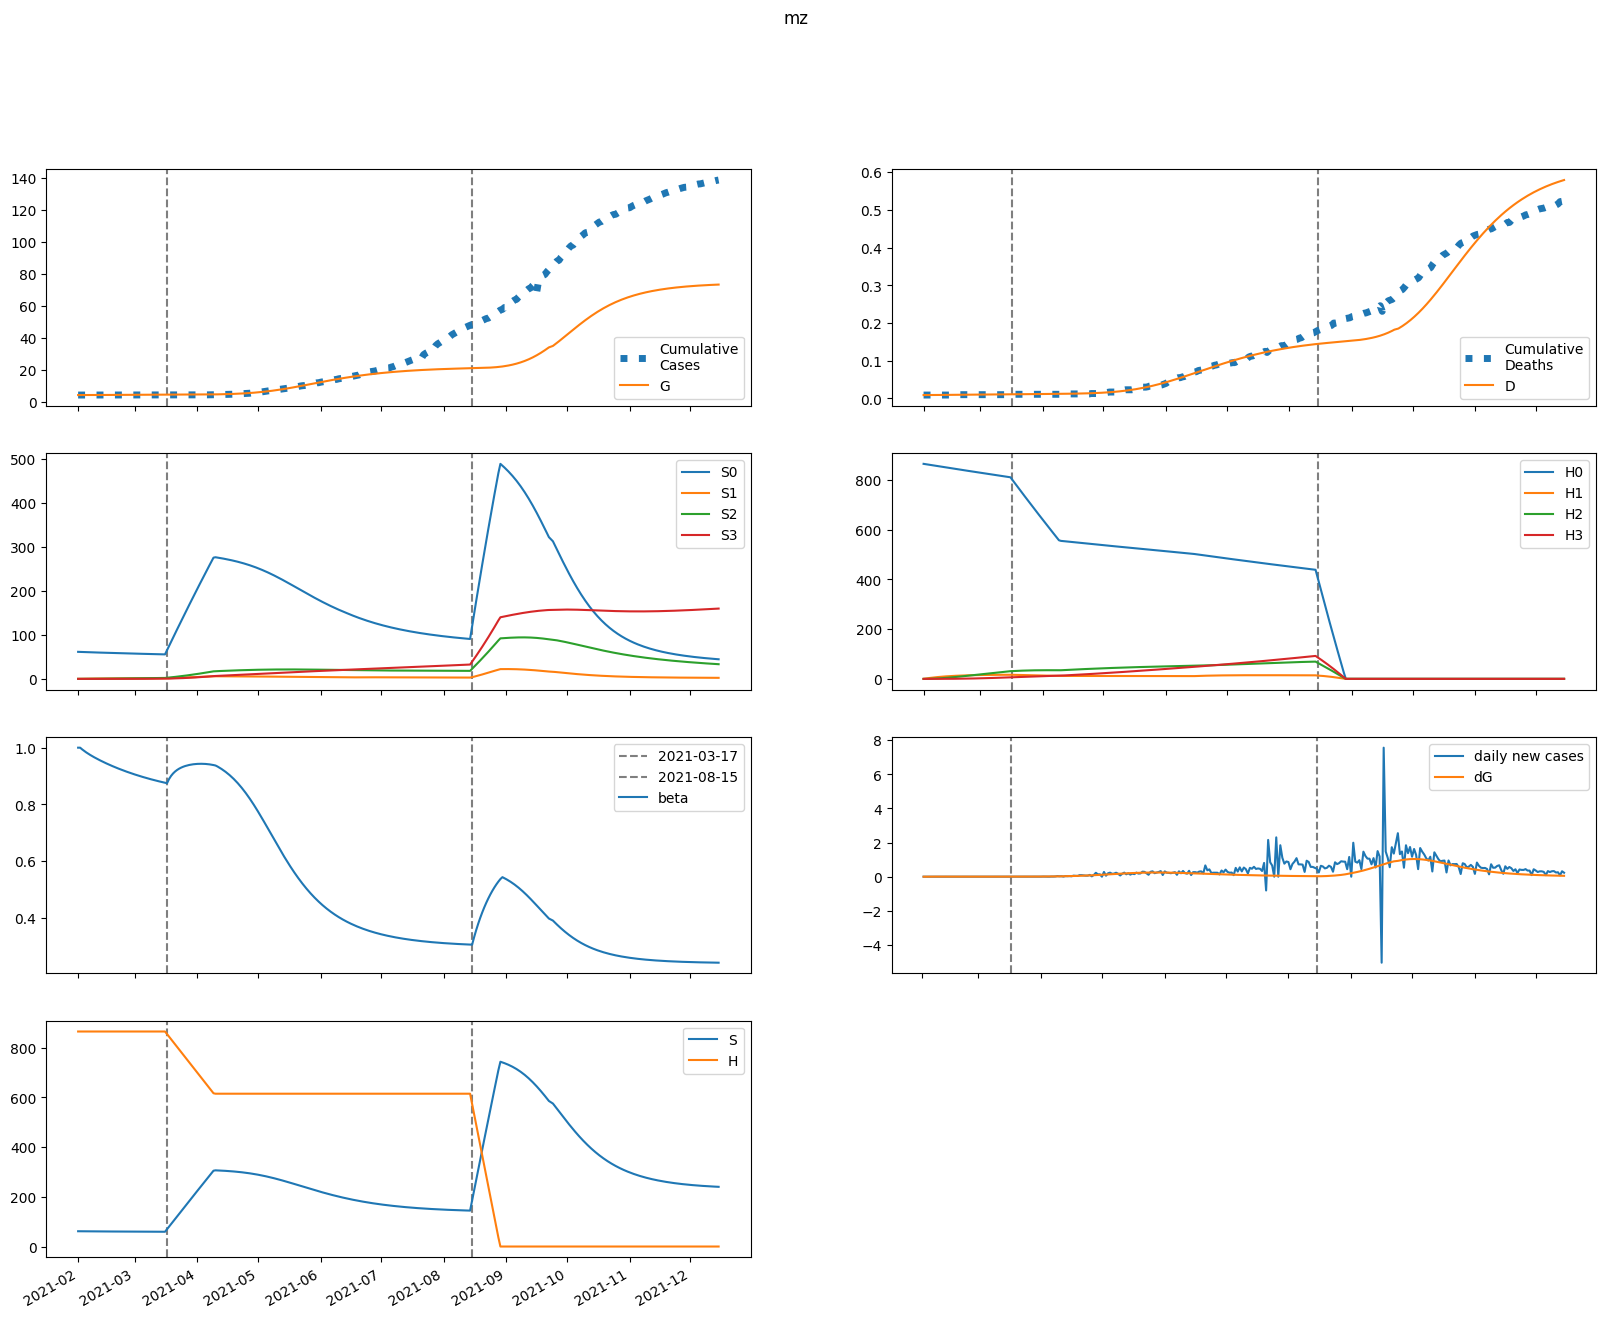

The table this chart was drawn from, first rows:
series, 2021-02-01, 2021-02-02, 2021-02-03, 2021-02-04, 2021-02-05, 2021-02-06, 2021-02-07, 2021-02-08, 2021-02-09, 2021-02-10, 2021-02-11, 2021-02-12, 2021-02-13, 2021-02-14, 2021-02-15, 2021-02-16, 2021-02-17, 2021-02-18, 2021-02-19, 2021-02-20, 2021-02-21, 2021-02-22, 2021-02-23
S, 61451, 61363, 61283, 61208, 61137, 61070, 61005, 60943, 60883, 60824, 60767, 60711, 60656, 60602, 60549, 60498, 60447, 60397, 60348, 60300, 60253, 60207, 60161
E, 0.0, 87.53, 150.4, 195.2, 226.8, 248.7, 263.5, 273.1, 278.9, 281.9, 282.9, 282.3, 280.7, 278.3, 275.4, 272, 268.3, 264.5, 260.5, 256.4, 252.2, 248.1, 243.9
I, 158, 131.9, 112, 96.56, 84.6, 75.24, 67.87, 62.02, 57.32, 53.51, 50.4, 47.81, 45.64, 43.8, 42.21, 40.82, 39.59, 38.49, 37.5, 36.58, 35.74, 34.95, 34.21
A, 1405, 1314, 1245, 1191, 1149, 1116, 1088, 1065, 1046, 1028, 1012, 997.7, 984, 970.8, 958.1, 945.6, 933.4, 921.3, 909.2, 897.3, 885.3, 873.4, 861.6
IH, 0.0, 6.319, 11.19, 14.96, 17.87, 20.12, 21.85, 23.18, 24.18, 24.94, 25.49, 25.89, 26.15, 26.32, 26.39, 26.4, 26.36, 26.26, 26.13, 25.97, 25.78, 25.57, 25.35
IN, 19.71, 35.7, 45.43, 50.84, 53.3, 53.81, 53.06, 51.52, 49.55, 47.36, 45.11, 42.9, 40.78, 38.78, 36.94, 35.24, 33.69, 32.28, 31, 29.83, 28.77, 27.81, 26.93
D, 9.0, 9.0, 9.014, 9.04, 9.074, 9.114, 9.16, 9.209, 9.262, 9.316, 9.373, 9.43, 9.489, 9.548, 9.608, 9.668, 9.728, 9.787, 9.847, 9.906, 9.965, 10.02, 10.08
R, 0.0, 94.56, 186.6, 276.4, 363.9, 449.4, 532.9, 614.6, 694.6, 773.1, 850, 925.5, 999.7, 1073, 1144, 1215, 1284, 1353, 1420, 1486, 1551, 1616, 1679
G, 4372, 4372, 4374, 4377, 4381, 4385, 4390, 4396, 4401, 4407, 4413, 4418, 4424, 4430, 4435, 4441, 4446, 4452, 4457, 4462, 4468, 4473, 4478
H, 864626, 864626, 864626, 864626, 864626, 864626, 864626, 864626, 864626, 864626, 864626, 864626, 864626, 864626, 864626, 864626, 864626, 864626, 864626, 864626, 864626, 864626, 864626
S0, 61451, 61271, 61099, 60933, 60771, 60613, 60458, 60306, 60156, 60007, 59861, 59716, 59572, 59430, 59289, 59149, 59011, 58873, 58737, 58602, 58468, 58335, 58203
E0, 0.0, 87.53, 150.3, 194.9, 226.3, 247.9, 262.4, 271.7, 277.3, 280, 280.7, 279.9, 278, 275.4, 272.2, 268.7, 264.8, 260.8, 256.6, 252.4, 248.1, 243.8, 239.5
I0, 158, 131.9, 112, 96.56, 84.59, 75.23, 67.84, 61.97, 57.25, 53.42, 50.28, 47.67, 45.47, 43.6, 41.99, 40.57, 39.32, 38.19, 37.17, 36.23, 35.37, 34.55, 33.79
A0, 1405, 1314, 1245, 1191, 1149, 1116, 1088, 1065, 1045, 1027, 1011, 996.2, 982.1, 968.6, 955.4, 942.6, 929.9, 917.4, 905, 892.6, 880.2, 867.9, 855.6
IH0, 0.0, 6.319, 11.19, 14.96, 17.87, 20.12, 21.85, 23.17, 24.18, 24.93, 25.48, 25.87, 26.13, 26.29, 26.36, 26.37, 26.31, 26.21, 26.07, 25.9, 25.7, 25.48, 25.25
IN0, 19.71, 35.7, 45.43, 50.84, 53.3, 53.81, 53.05, 51.52, 49.54, 47.34, 45.09, 42.86, 40.73, 38.73, 36.87, 35.16, 33.59, 32.17, 30.87, 29.69, 28.61, 27.63, 26.73
D0, 9.0, 9.0, 9.014, 9.04, 9.074, 9.114, 9.16, 9.209, 9.262, 9.316, 9.373, 9.43, 9.489, 9.548, 9.608, 9.667, 9.727, 9.787, 9.846, 9.905, 9.964, 10.02, 10.08
R0, 0.0, 94.56, 186.6, 276.4, 363.9, 449.4, 532.9, 614.6, 694.6, 773, 849.8, 925.3, 999.4, 1072, 1144, 1214, 1283, 1351, 1418, 1484, 1549, 1613, 1676
G0, 4372, 4372, 4374, 4377, 4381, 4385, 4390, 4396, 4401, 4407, 4412, 4418, 4424, 4429, 4435, 4440, 4446, 4451, 4456, 4462, 4467, 4472, 4477
H0, 864626, 863329, 862034, 860741, 859450, 858161, 856874, 855588, 854305, 853024, 851744, 850466, 849191, 847917, 846645, 845375, 844107, 842841, 841577, 840314, 839054, 837795, 836539
S1, 0.0, 92.04, 177.1, 255.8, 328.6, 395.8, 458, 515.4, 568.5, 617.5, 662.8, 704.6, 743.2, 778.8, 811.6, 841.8, 869.7, 895.3, 918.9, 940.6, 960.6, 978.9, 995.8
E1, 0.0, 0.0, 0.1206, 0.313, 0.5457, 0.7982, 1.057, 1.314, 1.563, 1.8, 2.023, 2.232, 2.424, 2.6, 2.76, 2.904, 3.033, 3.148, 3.248, 3.335, 3.409, 3.472, 3.524
I1, 0.0, 0.0, 0.0, 0.002437, 0.008363, 0.01802, 0.03118, 0.04742, 0.06617, 0.08686, 0.1089, 0.1319, 0.1553, 0.1787, 0.2018, 0.2244, 0.2461, 0.2669, 0.2865, 0.305, 0.3222, 0.338, 0.3525
A1, 0.0, 0.0, 0.0, 0.02168, 0.07654, 0.1697, 0.3022, 0.4728, 0.6784, 0.9155, 1.18, 1.467, 1.774, 2.095, 2.427, 2.766, 3.109, 3.454, 3.796, 4.135, 4.467, 4.791, 5.105
IH1, 0.0, 0.0, 0.0, 0.0, 9.74938403200714e-05, 0.0004258, 0.001119, 0.002296, 0.004046, 0.006436, 0.009501, 0.01325, 0.01769, 0.02277, 0.02847, 0.03473, 0.0415, 0.04871, 0.05628, 0.06417, 0.07228, 0.08057, 0.08897
IN1, 0.0, 0.0, 0.0, 0.0, 0.0003041, 0.00129, 0.003295, 0.006565, 0.01124, 0.01738, 0.02494, 0.03383, 0.04391, 0.05501, 0.06693, 0.0795, 0.0925, 0.1058, 0.1191, 0.1324, 0.1455, 0.1583, 0.1706
D1, 0.0, 0.0, 0.0, 0.0, 0.0, 2.2078118712107088e-07, 1.185044840084244e-06, 3.719956995842373e-06, 8.91842734810804e-06, 1.8081587972152908e-05, 3.2655670013293794e-05, 5.417073766951289e-05, 8.418521903951273e-05, 0.0001242, 0.0001758, 0.0002403, 0.0003189, 0.0004129, 0.0005232, 0.0006507, 0.000796, 0.0009597, 0.001142
R1, 0.0, 0.0, 0.0, 0.0, 0.001402, 0.006414, 0.01766, 0.03789, 0.06984, 0.1161, 0.1789, 0.2605, 0.3626, 0.4867, 0.6339, 0.8052, 1.001, 1.222, 1.468, 1.74, 2.036, 2.357, 2.701
G1, 0.0, 0.0, 0.0, 0.002437, 0.008764, 0.0198, 0.03593, 0.0573, 0.08387, 0.1155, 0.1518, 0.1928, 0.2379, 0.2869, 0.3394, 0.3952, 0.4539, 0.5153, 0.5789, 0.6446, 0.712, 0.7809, 0.8511
H1, 0.0, 1297, 2499, 3614, 4647, 5604, 6491, 7313, 8074, 8778, 9431, 10035, 10594, 11111, 11589, 12031, 12440, 12818, 13166, 13488, 13785, 14059, 14312
S2, 0.0, 0.0, 6.566, 19.12, 37.14, 60.13, 87.63, 119.2, 154.6, 193.2, 234.9, 279.4, 326.2, 375.3, 426.3, 479, 533.2, 588.8, 645.5, 703.3, 761.8, 821.1, 881
E2, 0.0, 0.0, 0.0, 0.002809, 0.009973, 0.02229, 0.04009, 0.06342, 0.09216, 0.126, 0.1647, 0.2078, 0.2549, 0.3055, 0.3591, 0.4153, 0.4736, 0.5336, 0.5949, 0.657, 0.7196, 0.7823, 0.8449
I2, 0.0, 0.0, 0.0, 0.0, 5.678498224902638e-05, 0.000249, 0.0006585, 0.00136, 0.002418, 0.003883, 0.005791, 0.008167, 0.01102, 0.01436, 0.01817, 0.02243, 0.02713, 0.03224, 0.03771, 0.04352, 0.04963, 0.056, 0.06259
A2, 0.0, 0.0, 0.0, 0.0, 0.000505, 0.002265, 0.006126, 0.01294, 0.0235, 0.03855, 0.05872, 0.08454, 0.1164, 0.1547, 0.1996, 0.2513, 0.3097, 0.3748, 0.4465, 0.5246, 0.6088, 0.6988, 0.7943
IH2, 0.0, 0.0, 0.0, 0.0, 0.0, 2.2713992899610553e-06, 1.2088587834077554e-05, 3.766161544084052e-05, 8.968297341335586e-05, 0.0001807, 0.0003245, 0.0005356, 0.0008282, 0.001216, 0.001713, 0.002331, 0.00308, 0.00397, 0.005007, 0.006197, 0.007544, 0.009049, 0.01071
IN2, 0.0, 0.0, 0.0, 0.0, 0.0, 7.084844825360714e-06, 3.682128484755605e-05, 0.000112, 0.0002607, 0.0005133, 0.000901, 0.001454, 0.002199, 0.00316, 0.004356, 0.005801, 0.007507, 0.009477, 0.01171, 0.01421, 0.01696, 0.01996, 0.02318
D2, 0.0, 0.0, 0.0, 0.0, 0.0, 0.0, 5.143732465735246e-09, 3.251913140235416e-08, 1.1780632635362525e-07, 3.208992937630933e-07, 7.3014168812467e-07, 1.465095294491279e-06, 2.6779057496007774e-06, 4.553403462722909e-06, 7.30811064024142e-06, 1.1188335897474325e-05, 1.6467535935971326e-05, 2.3443114587117642e-05, 3.243281624123903e-05, 4.377085512467116e-05, 5.7803905224912026e-05, 7.48870586994685e-05, 9.537984391898436e-05
R2, 0.0, 0.0, 0.0, 0.0, 0.0, 3.2655096778254544e-05, 0.0001806, 0.0005844, 0.001444, 0.003019, 0.005619, 0.009606, 0.01538, 0.02337, 0.03405, 0.04788, 0.06537, 0.087, 0.1133, 0.1447, 0.1816, 0.2247, 0.2742
G2, 0.0, 0.0, 0.0, 0.0, 5.678498224902638e-05, 0.0002584, 0.0007089, 0.001519, 0.002801, 0.004665, 0.007213, 0.01054, 0.01474, 0.0199, 0.02607, 0.03333, 0.04173, 0.0513, 0.06209, 0.07411, 0.08739, 0.1019, 0.1178
H2, 0.0, 0.0, 92.64, 270.1, 525, 850.6, 1241, 1690, 2192, 2742, 3337, 3971, 4640, 5342, 6072, 6827, 7605, 8403, 9219, 10050, 10893, 11748, 12613
S3, 0.0, 0.0, 0.0, 0.07813, 0.3057, 0.7476, 1.463, 2.506, 3.924, 5.763, 8.061, 10.86, 14.18, 18.06, 22.52, 27.59, 33.29, 39.63, 46.63, 54.3, 62.67, 71.72, 81.48
E3, 0.0, 0.0, 0.0, 0.0, 1.8038195677177206e-05, 8.172229755410844e-05, 0.0002235, 0.0004779, 0.0008797, 0.001463, 0.002259, 0.003298, 0.004606, 0.006207, 0.00812, 0.01036, 0.01294, 0.01587, 0.01916, 0.0228, 0.0268, 0.03116, 0.03586
I3, 0.0, 0.0, 0.0, 0.0, 0.0, 3.646567749855352e-07, 1.956656288552619e-06, 6.152640537099599e-06, 1.4800125148493764e-05, 3.0145528870587817e-05, 5.474924006602234e-05, 9.139660234146576e-05, 0.000143, 0.0002126, 0.000303, 0.0004172, 0.0005579, 0.0007276, 0.0009286, 0.001163, 0.001432, 0.001738, 0.002082
A3, 0.0, 0.0, 0.0, 0.0, 0.0, 3.2429823604499063e-06, 1.7725657645685306e-05, 5.676247989107311e-05, 0.000139, 0.0002882, 0.0005325, 0.0009042, 0.001439, 0.002174, 0.003149, 0.004405, 0.005983, 0.007923, 0.01026, 0.01304, 0.0163, 0.02007, 0.02437
IH3, 0.0, 0.0, 0.0, 0.0, 0.0, 0.0, 1.4586270999421408e-08, 9.192494726580336e-08, 3.321848451711383e-07, 9.030654355997017e-07, 2.051458535613636e-06, 4.110971065512551e-06, 7.50540884124986e-06, 1.2748528589552882e-05, 2.044048361407742e-05, 3.126145348212469e-05, 4.596297684196262e-05, 6.535750827771949e-05, 9.030670119848872e-05, 0.0001217, 0.0001605, 0.0002076, 0.0002639
IN3, 0.0, 0.0, 0.0, 0.0, 0.0, 0.0, 4.5496829671603744e-08, 2.810456124800157e-07, 9.957125213241782e-07, 2.6545848844954425e-06, 5.915362443369629e-06, 1.163122448344424e-05, 2.0842050555498245e-05, 3.475634704575451e-05, 5.4726218218733886e-05, 8.221756649476326e-05, 0.0001188, 0.000166, 0.0002255, 0.0002989, 0.0003876, 0.0004933, 0.0006171
D3, 0.0, 0.0, 0.0, 0.0, 0.0, 0.0, 0.0, 3.303156605944999e-11, 2.4120163010407703e-10, 9.934559696576114e-10, 3.038506798152487e-09, 7.68416901984248e-09, 1.699373226080734e-08, 3.399022217606799e-08, 6.286010017869845e-08, 1.0914891414714082e-07, 1.7994252314084353e-07, 2.8402869471303505e-07, 4.32035053037392e-07, 6.3654049286963e-07, 9.121582330640929e-07, 1.2755896391069793e-06, 1.7456487814441734e-06
R3, 0.0, 0.0, 0.0, 0.0, 0.0, 0.0, 2.0970161134818372e-07, 1.3653696007642142e-06, 5.094425140226885e-06, 1.4291423904582519e-05, 3.3481809618074974e-05, 6.915735611154146e-05, 0.0001301, 0.0002275, 0.0003754, 0.0005906, 0.0008929, 0.001305, 0.001853, 0.002564, 0.003472, 0.004609, 0.006012
G3, 0.0, 0.0, 0.0, 0.0, 0.0, 3.646567749855352e-07, 2.0167393892236444e-06, 6.535114403082376e-06, 1.6196346039464212e-05, 3.398030971776913e-05, 6.355098428851641e-05, 0.0001092, 0.0001759, 0.000269, 0.0003945, 0.0005586, 0.0007681, 0.00103, 0.001351, 0.001738, 0.002199, 0.002741, 0.003371
H3, 0.0, 0.0, 0.0, 1.103, 4.318, 10.57, 20.69, 35.47, 55.58, 81.67, 114.3, 154, 201.3, 256.6, 320.2, 392.4, 473.7, 564.3, 664.3, 774, 893.7, 1023, 1163
beta, 1, 1, 0.994, 0.9885, 0.9834, 0.9787, 0.9743, 0.97, 0.966, 0.9621, 0.9583, 0.9547, 0.9512, 0.9477, 0.9444, 0.9411, 0.938, 0.9349, 0.9319, 0.9289, 0.9261, 0.9233, 0.9206
